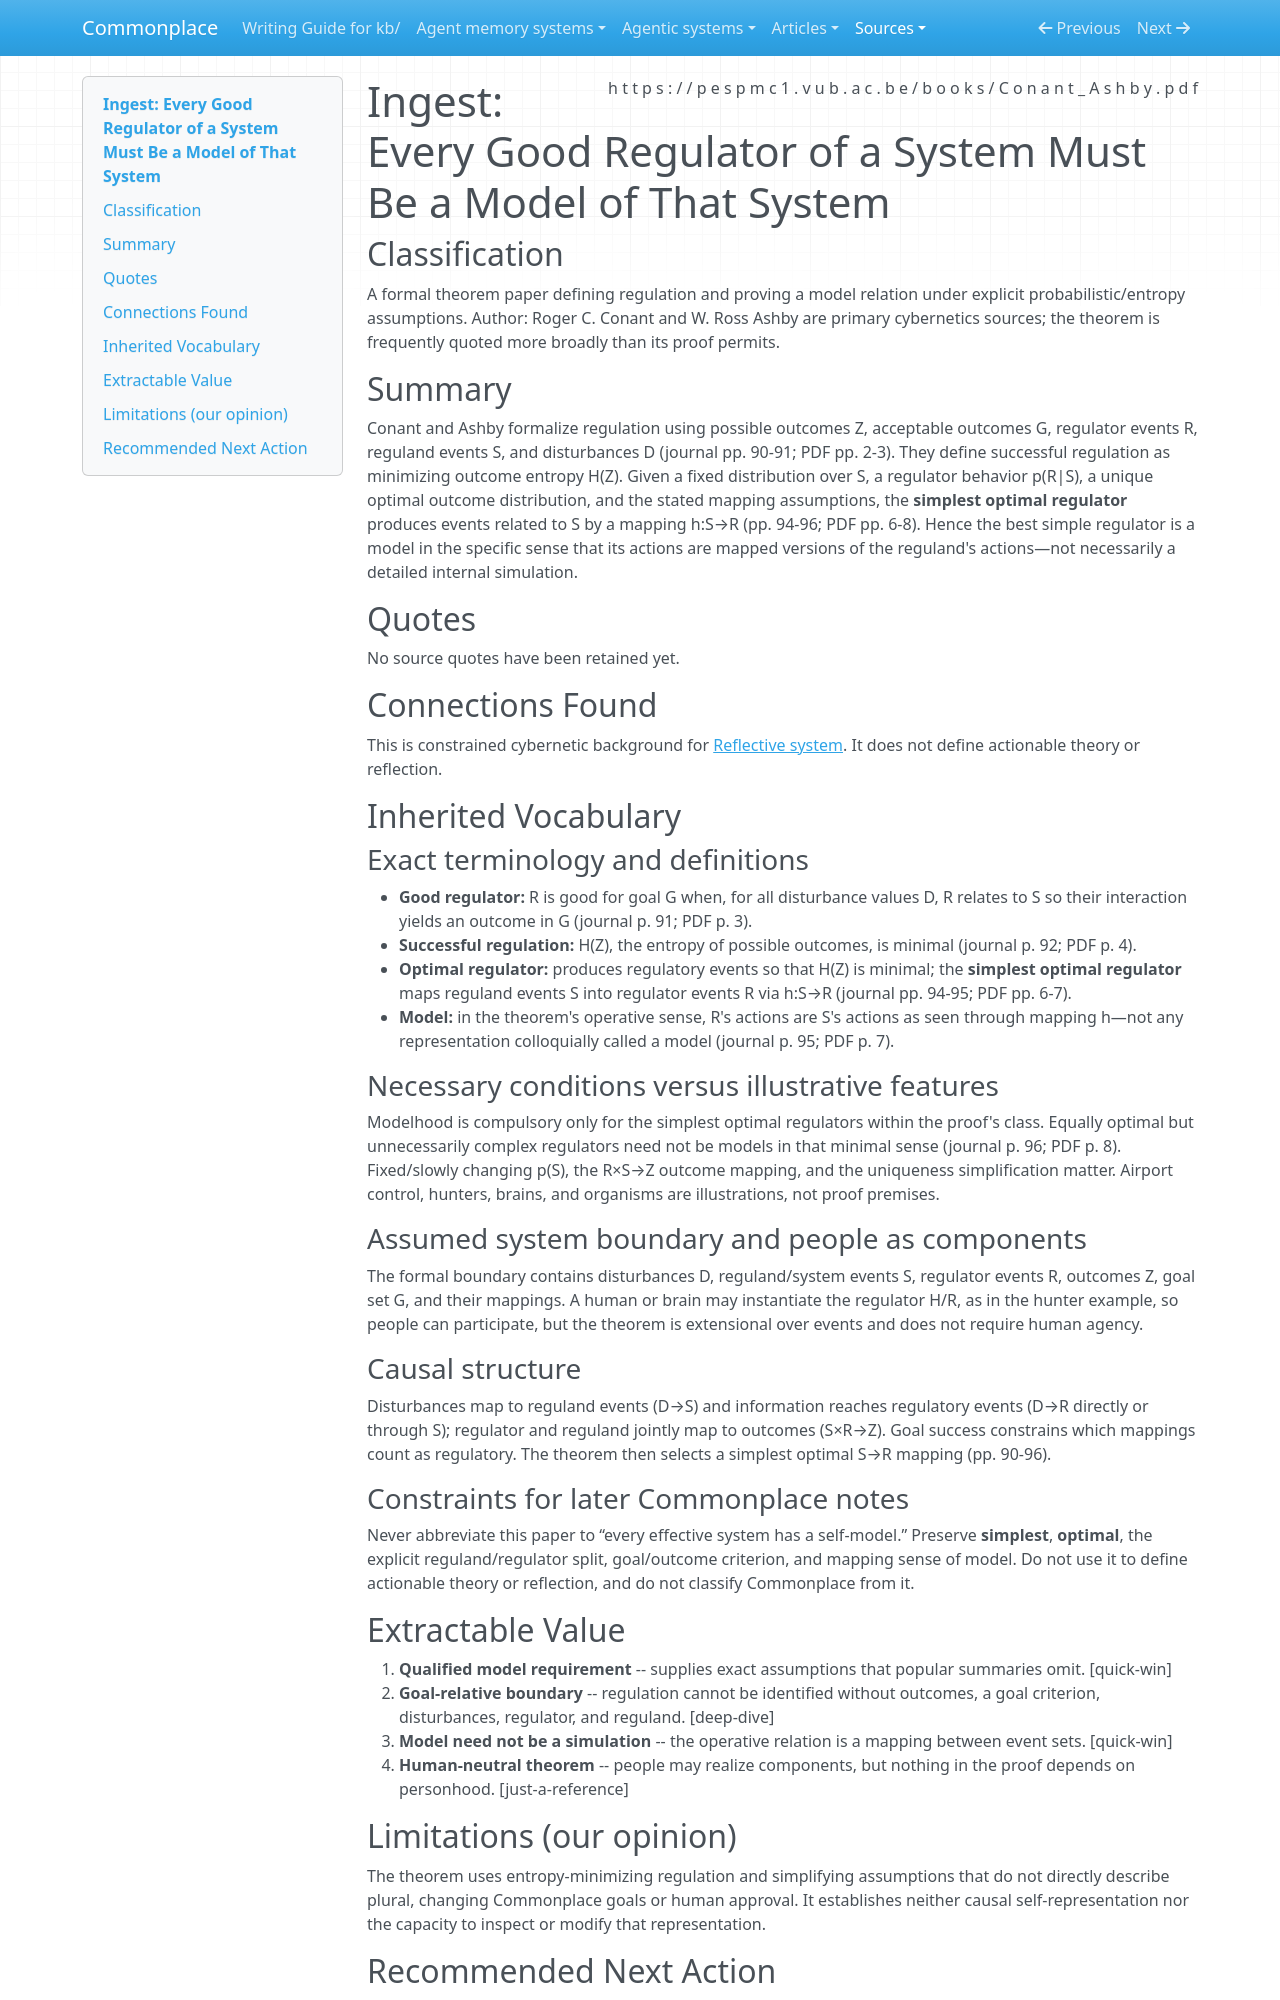

repository: zby/commonplace · page: sources/conant-ashby-every-good-regulator-1970.ingest/index.html · generator: mkdocs

---
description: "Qualified good-regulator theorem vocabulary for models, goals, disturbances, and optimal regulation"
source: https://pespmc1.vub.ac.be/books/Conant_Ashby.pdf
captured: "2026-07-14"
capture: pdf-read
genre: scientific-paper
snapshot_sha256: 8c0639261e4b7598ce0da0ab907e370bb3276cb332a53181adb429ce269bcde5
ingested: "2026-07-14"
type: types/ingest-report.md
domains: [regulation, models, cybernetics]
---

# Ingest: Every Good Regulator of a System Must Be a Model of That System

## Classification

A formal theorem paper defining regulation and proving a model relation under explicit probabilistic/entropy assumptions.
Author: Roger C. Conant and W. Ross Ashby are primary cybernetics sources; the theorem is frequently quoted more broadly than its proof permits.

## Summary

Conant and Ashby formalize regulation using possible outcomes Z, acceptable outcomes G, regulator events R, reguland events S, and disturbances D (journal pp. 90-91; PDF pp. 2-3). They define successful regulation as minimizing outcome entropy H(Z). Given a fixed distribution over S, a regulator behavior p(R|S), a unique optimal outcome distribution, and the stated mapping assumptions, the **simplest optimal regulator** produces events related to S by a mapping h:S→R (pp. 94-96; PDF pp. 6-8). Hence the best simple regulator is a model in the specific sense that its actions are mapped versions of the reguland's actions—not necessarily a detailed internal simulation.

## Quotes

No source quotes have been retained yet.

## Connections Found

This is constrained cybernetic background for [Reflective system](../theory/definitions/reflective-system.md). It does not define actionable theory or reflection.

## Inherited Vocabulary

### Exact terminology and definitions

- **Good regulator:** R is good for goal G when, for all disturbance values D, R relates to S so their interaction yields an outcome in G (journal p. 91; PDF p. 3).
- **Successful regulation:** H(Z), the entropy of possible outcomes, is minimal (journal p. 92; PDF p. 4).
- **Optimal regulator:** produces regulatory events so that H(Z) is minimal; the **simplest optimal regulator** maps reguland events S into regulator events R via h:S→R (journal pp. 94-95; PDF pp. 6-7).
- **Model:** in the theorem's operative sense, R's actions are S's actions as seen through mapping h—not any representation colloquially called a model (journal p. 95; PDF p. 7).

### Necessary conditions versus illustrative features

Modelhood is compulsory only for the simplest optimal regulators within the proof's class. Equally optimal but unnecessarily complex regulators need not be models in that minimal sense (journal p. 96; PDF p. 8). Fixed/slowly changing p(S), the R×S→Z outcome mapping, and the uniqueness simplification matter. Airport control, hunters, brains, and organisms are illustrations, not proof premises.

### Assumed system boundary and people as components

The formal boundary contains disturbances D, reguland/system events S, regulator events R, outcomes Z, goal set G, and their mappings. A human or brain may instantiate the regulator H/R, as in the hunter example, so people can participate, but the theorem is extensional over events and does not require human agency.

### Causal structure

Disturbances map to reguland events (D→S) and information reaches regulatory events (D→R directly or through S); regulator and reguland jointly map to outcomes (S×R→Z). Goal success constrains which mappings count as regulatory. The theorem then selects a simplest optimal S→R mapping (pp. 90-96).

### Constraints for later Commonplace notes

Never abbreviate this paper to “every effective system has a self-model.” Preserve **simplest**, **optimal**, the explicit reguland/regulator split, goal/outcome criterion, and mapping sense of model. Do not use it to define actionable theory or reflection, and do not classify Commonplace from it.

## Extractable Value

1. **Qualified model requirement** -- supplies exact assumptions that popular summaries omit. [quick-win]
2. **Goal-relative boundary** -- regulation cannot be identified without outcomes, a goal criterion, disturbances, regulator, and reguland. [deep-dive]
3. **Model need not be a simulation** -- the operative relation is a mapping between event sets. [quick-win]
4. **Human-neutral theorem** -- people may realize components, but nothing in the proof depends on personhood. [just-a-reference]
